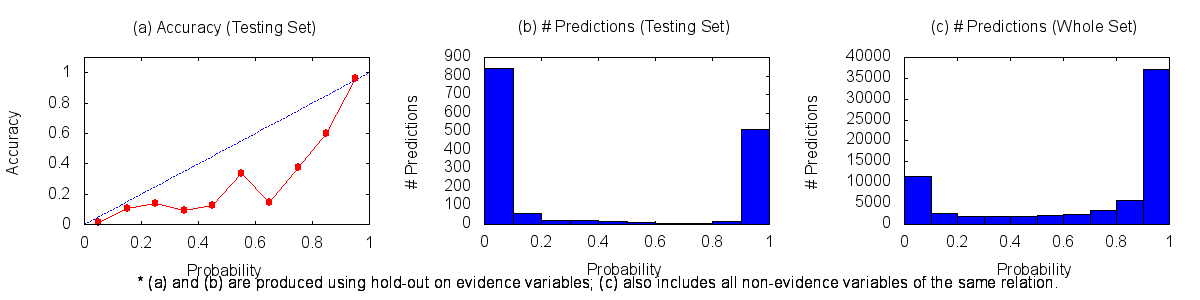

The file beside this chart, header and first rows:
0.00	0.10	11549	13	827
0.10	0.20	2726	6	52
0.20	0.30	2006	3	19
0.30	0.40	1963	2	19
0.40	0.50	1893	2	14
0.50	0.60	2064	4	8
0.60	0.70	2359	1	6
0.70	0.80	3366	3	5
0.80	0.90	5827	9	6
0.90	1.00	37244	492	20
